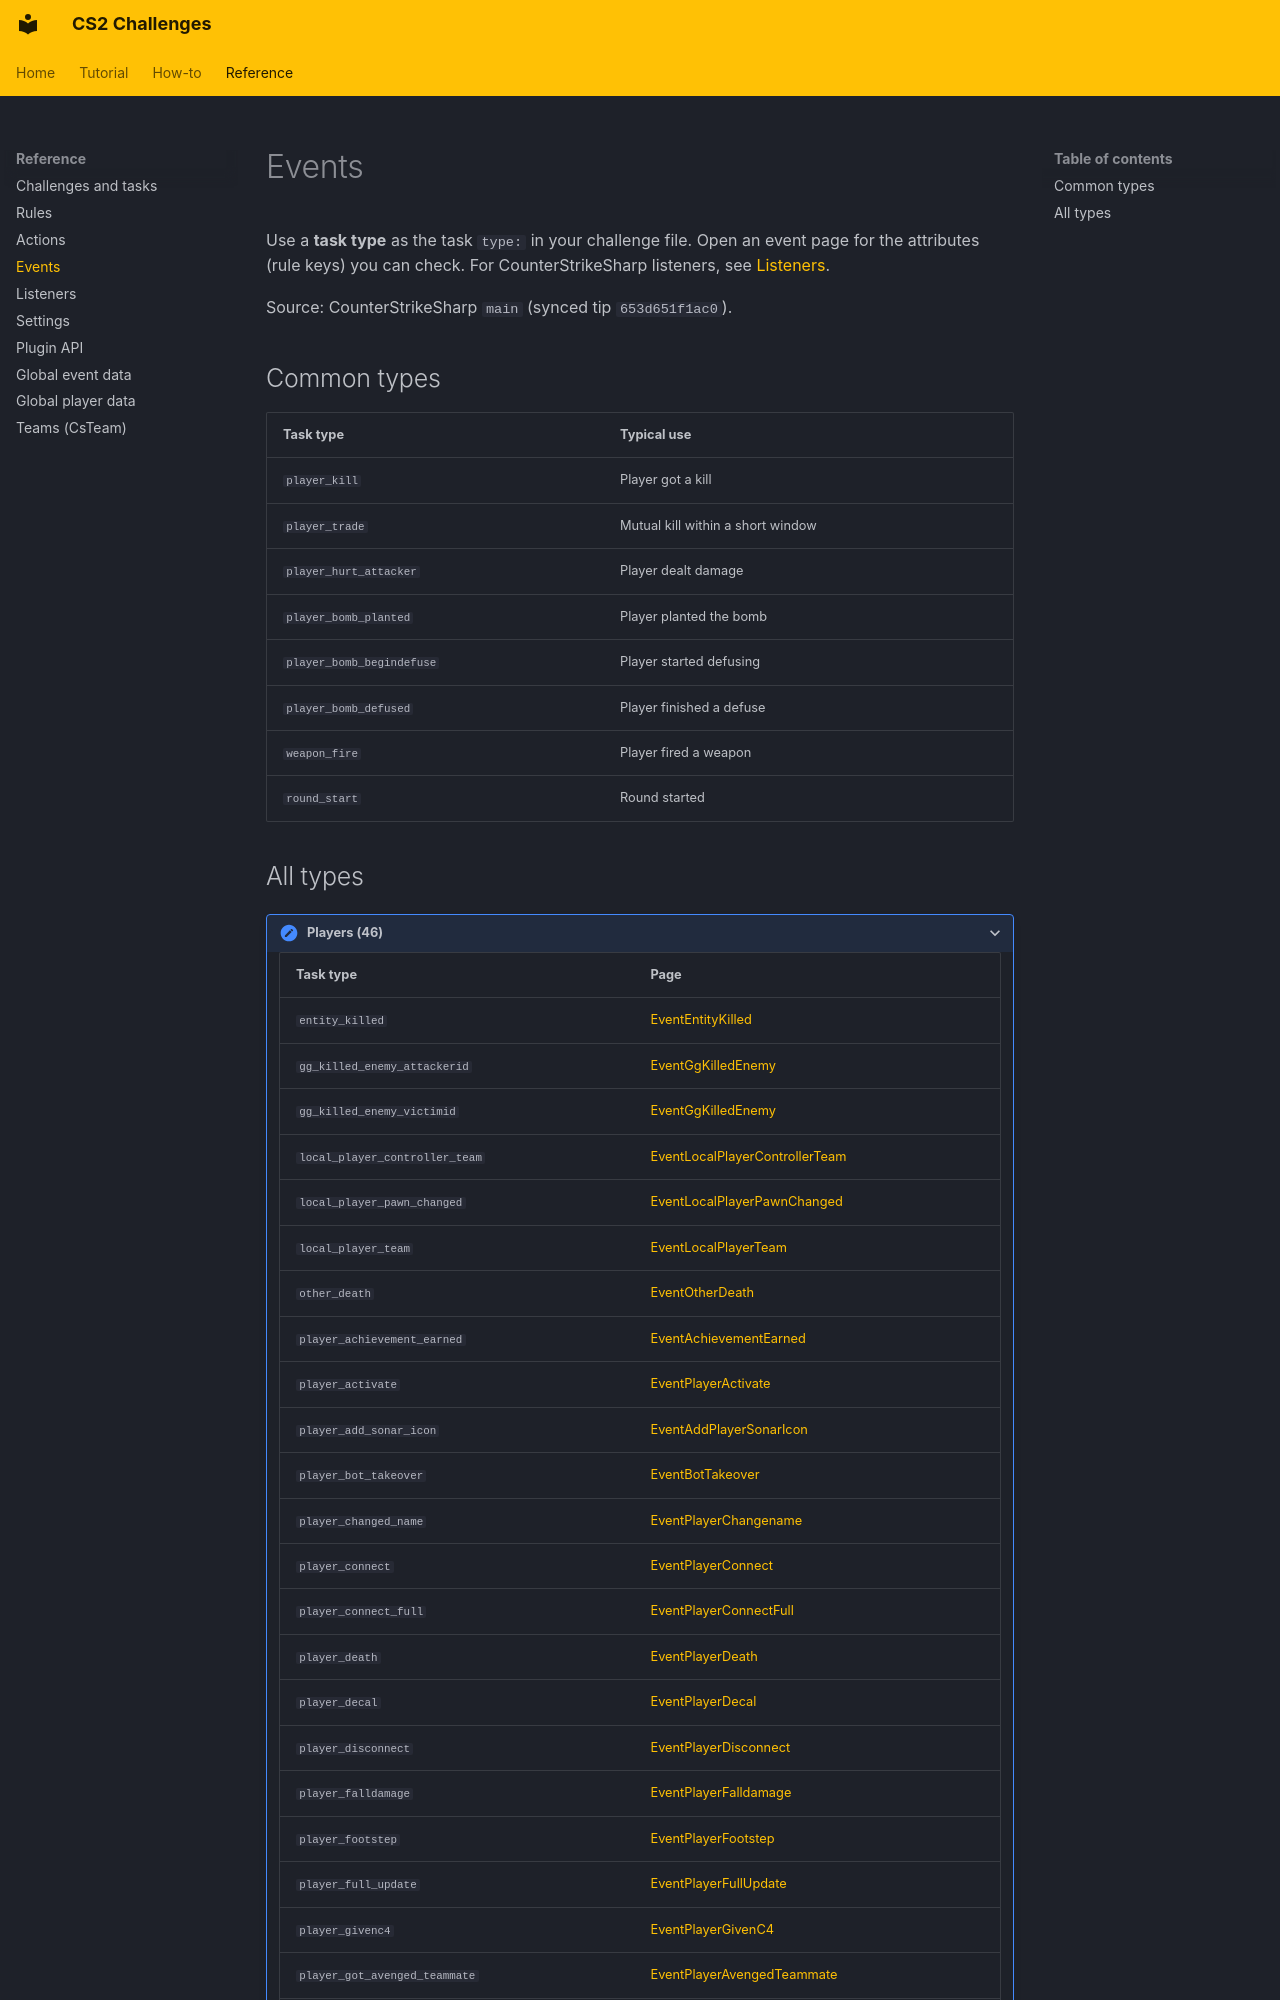

repository: Kandru/cs2-challenges · page: reference/events/index.html · generator: mkdocs

# Events

Use a **task type** as the task `type:` in your challenge file. Open an event page for the attributes (rule keys) you can check. For CounterStrikeSharp listeners, see [Listeners](listeners.md).

Source: CounterStrikeSharp `main` (synced tip `653d651f1ac0`).

## Common types

| Task type | Typical use |
|-----------|-------------|
| `player_kill` | Player got a kill |
| `player_trade` | Mutual kill within a short window |
| `player_hurt_attacker` | Player dealt damage |
| `player_bomb_planted` | Player planted the bomb |
| `player_bomb_begindefuse` | Player started defusing |
| `player_bomb_defused` | Player finished a defuse |
| `weapon_fire` | Player fired a weapon |
| `round_start` | Round started |
